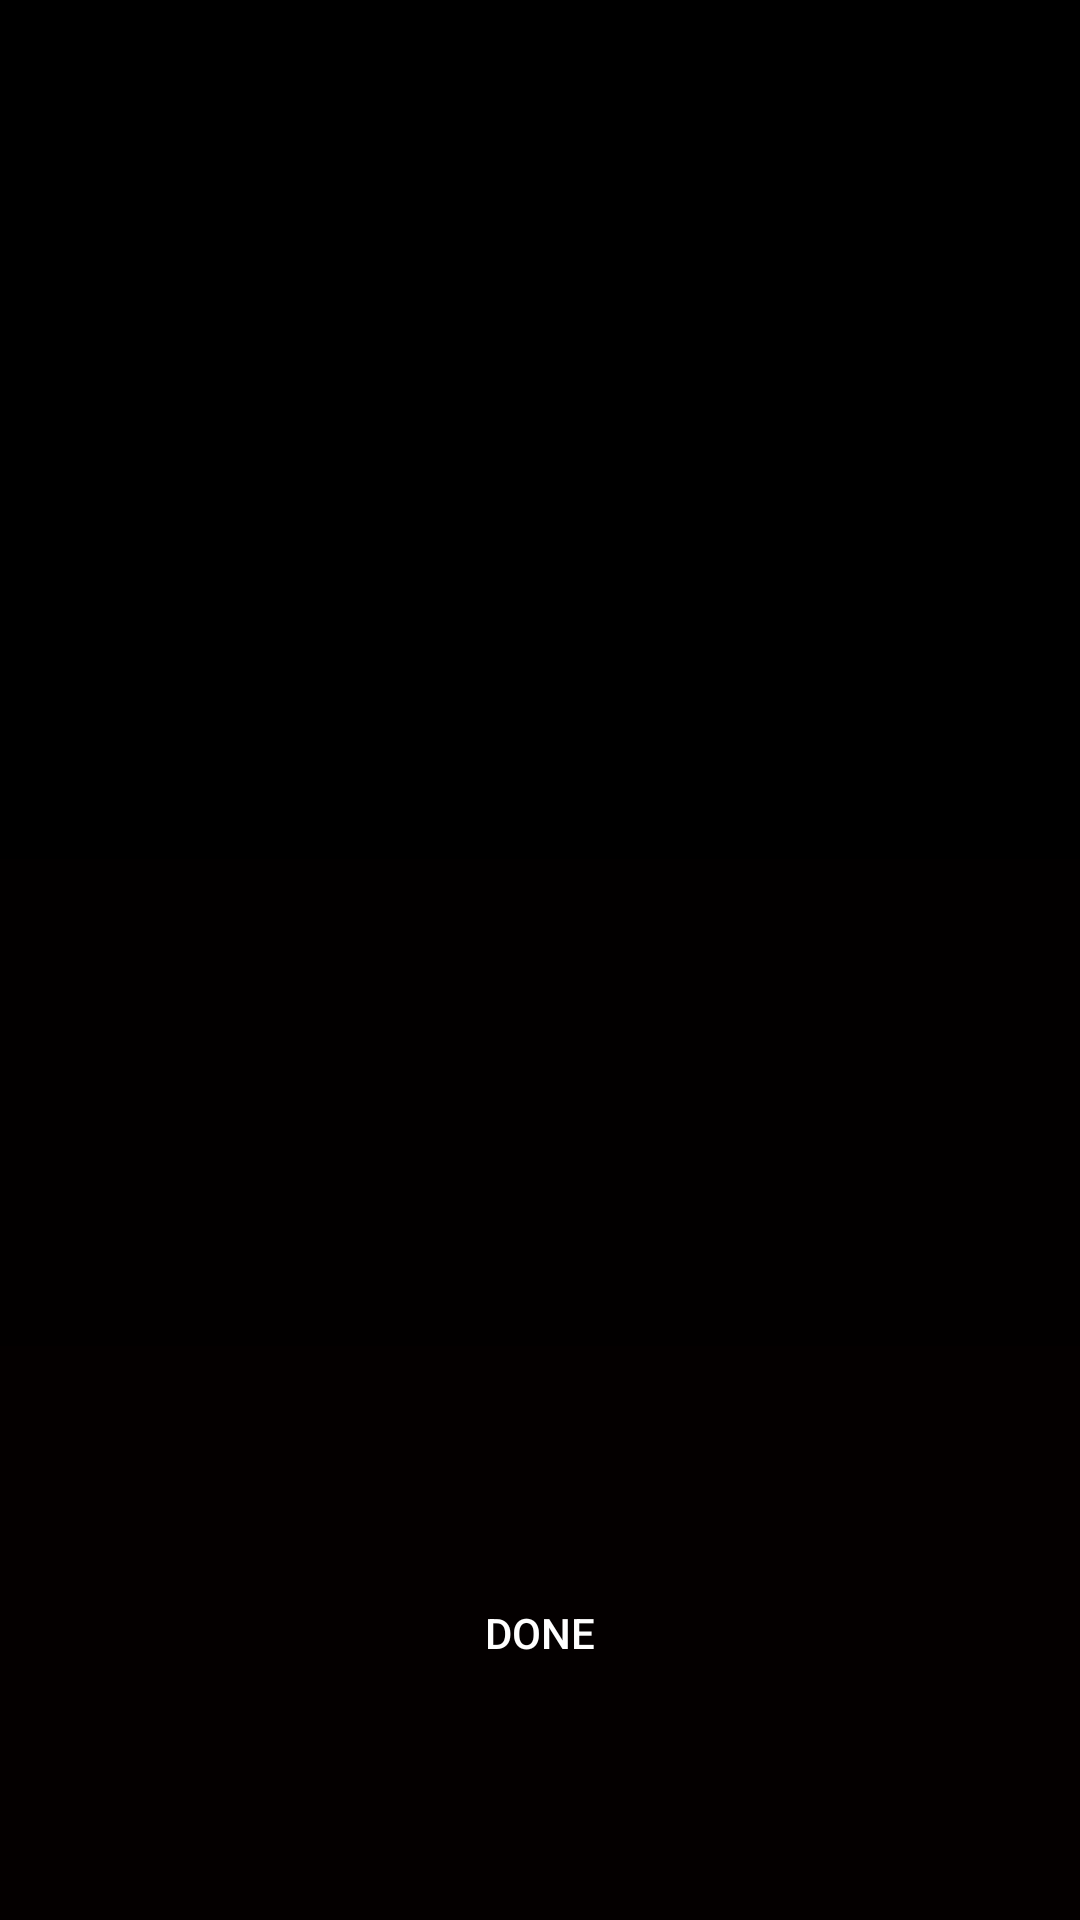

The Android layout XML behind this screen, and the referenced resources:
<!-- AndroidManifest.xml: application theme Theme.ScullKing -->
<!-- res/layout/activity_choose_players.xml -->
<?xml version="1.0" encoding="utf-8"?>
<androidx.constraintlayout.widget.ConstraintLayout xmlns:android="http://schemas.android.com/apk/res/android"
    xmlns:app="http://schemas.android.com/apk/res-auto"
    xmlns:tools="http://schemas.android.com/tools"
    android:layout_width="fill_parent"
    android:layout_height="fill_parent"
    tools:context=".Activity_choose_players">

    <LinearLayout
        android:layout_width="fill_parent"
        android:layout_height="fill_parent"
        android:orientation="vertical"
        app:layout_constraintStart_toStartOf="parent"
        app:layout_constraintTop_toTopOf="parent">

        <ScrollView
            android:id="@+id/scrollViiewPlayers"
            android:layout_width="match_parent"
            android:layout_height="wrap_content"
            android:layout_weight="2"
            android:background="#000000">

            <LinearLayout
                android:id="@+id/test_linear"
                android:layout_width="match_parent"
                android:layout_height="wrap_content"
                android:fillViewport="true"
                android:orientation="vertical"
                android:scrollbarFadeDuration="10"
                android:scrollbarSize="8dp" />
        </ScrollView>

        <TextView
            android:id="@+id/textView_toomuchplayers"
            android:layout_width="match_parent"
            android:layout_height="wrap_content"
            android:layout_weight="1"
            android:background="#020000"
            android:textColor="#FFFFFF" />

        <Button
            android:id="@+id/button_closing"
            android:layout_width="match_parent"
            android:layout_height="wrap_content"
            android:layout_weight="1"
            android:background="#040000"
            android:text="Done"
            android:textColor="#FFFFFF" />

    </LinearLayout>

</androidx.constraintlayout.widget.ConstraintLayout>
<!-- resources referenced by this layout -->
<resources>
  <style name="Theme.ScullKing" parent="Theme.MaterialComponents.DayNight.DarkActionBar">
          
          <item name="colorPrimary">@color/purple_500</item>
          <item name="colorPrimaryVariant">@color/purple_700</item>
          <item name="colorOnPrimary">@color/white</item>
          
          <item name="colorSecondary">@color/teal_200</item>
          <item name="colorSecondaryVariant">@color/teal_700</item>
          <item name="colorOnSecondary">@color/black</item>
          
          <item name="android:statusBarColor" tools:targetApi="l">?attr/colorPrimaryVariant</item>
          
      </style>
  <!-- not gathered from this repository: default colours our renderer supplied (Android Studio template values) -->
  <color name="purple_500">#FF6200EE</color>
  <color name="purple_700">#FF3700B3</color>
  <color name="teal_200">#FF03DAC5</color>
  <color name="teal_700">#FF018786</color>
  <color name="black">#FF000000</color>
  <color name="white">#FFFFFFFF</color>
</resources>
